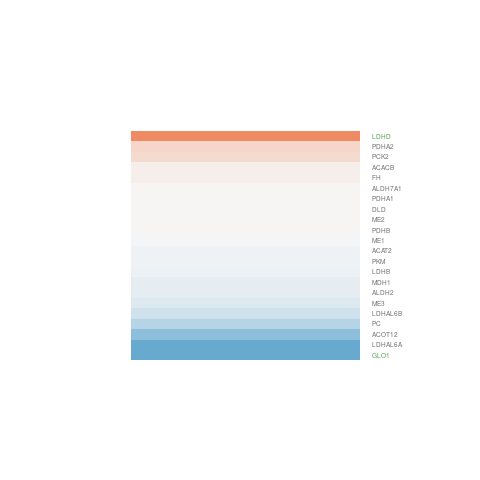

Data behind this chart, as committed beside it:
gene.id, ENSEMBL, ENTREZID, SYMBOL, logFC, AveExpr, t, P.Value, adj.P.Val, B
ENSG00000014824, ENSG00000014641, 4190, MDH1, -0.1146, 5.299, -0.76, 0.4617, 0.9999, -6.302
ENSG00000065911, ENSG00000065833, 4199, ME1, -0.02952, 7.994, -0.07742, 0.9395, 0.9999, -6.65
ENSG00000067365, ENSG00000067225, 5315, PKM, -0.05496, 2.714, -0.2379, 0.8159, 0.9999, -6.143
ENSG00000076650, ENSG00000076555, 32, ACACB, 0.09098, 3.973, 0.572, 0.5777, 0.9999, -6.265
ENSG00000082269, ENSG00000082212, 4200, ME2, 0.01677, 3.018, 0.08235, 0.9357, 0.9999, -6.188
ENSG00000091317, ENSG00000091140, 1738, DLD, 0.02451, 7.117, 0.1684, 0.869, 0.9999, -6.638
ENSG00000091542, ENSG00000091483, 2271, FH, 0.08273, 6.931, 0.455, 0.6571, 0.9999, -6.547
ENSG00000100926, ENSG00000100889, 5106, PCK2, 0.269, 4.246, 0.6638, 0.5192, 0.9999, -6.268
ENSG00000111361, ENSG00000111275, 217, ALDH2, -0.1152, 5.895, -0.8642, 0.4041, 0.9999, -6.266
ENSG00000111796, ENSG00000111716, 3945, LDHB, -0.08581, 0.6712, -0.1927, 0.8504, 0.9999, -5.854
ENSG00000120662, ENSG00000120437, 39, ACAT2, -0.05055, 3.109, -0.2099, 0.8372, 0.9999, -6.197
ENSG00000124942, ENSG00000124767, 2739, GLO1, -1.159, 6.527, -6.313, 3.56191876973833e-05, 0.01667, 2.587
ENSG00000132017, ENSG00000131828, 5160, PDHA1, 0.02141, 4.294, 0.1096, 0.9145, 0.9999, -6.426
ENSG00000151692, ENSG00000151376, 10873, ME3, -0.1821, 7.84, -0.7261, 0.4815, 0.9999, -6.38
ENSG00000163328, ENSG00000163114, 5161, PDHA2, 0.3009, 4.586, 0.9794, 0.3464, 0.9999, -5.911
ENSG00000165121, ENSG00000164904, 501, ALDH7A1, 0.02203, 1.511, 0.05576, 0.9564, 0.9999, -5.908
ENSG00000166963, ENSG00000166800, 160287, LDHAL6A, -1.063, 0.1606, -1.402, 0.1858, 0.9999, -4.719
ENSG00000166979, ENSG00000166816, 197257, LDHD, 1.445, 2.575, 5.61, 0.0001067, 0.03568, 1.563
ENSG00000168538, ENSG00000168291, 5162, PDHB, 0.01379, 5.373, 0.1029, 0.9197, 0.9999, -6.603
ENSG00000172262, ENSG00000171989, 92483, LDHAL6B, -0.2945, 5.85, -1.827, 0.09215, 0.9999, -5.084
ENSG00000172819, ENSG00000172497, 134526, ACOT12, -0.7149, 6.157, -2.743, 0.01758, 0.5997, -3.548
ENSG00000173928, ENSG00000173599, 5091, PC, -0.455, 1.538, -1.261, 0.2308, 0.9999, -5.167
